Image classification data set "dataset_final" (Sree14hari/BridgeCrack-Segmentation on GitHub). Class labels (3): heavy crack, light crack, medium crack.

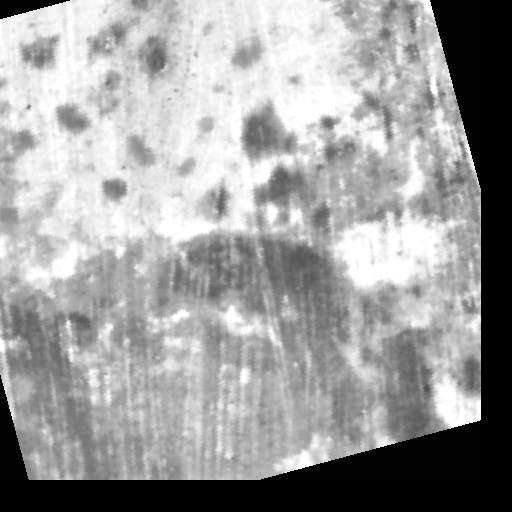
Label: light crack

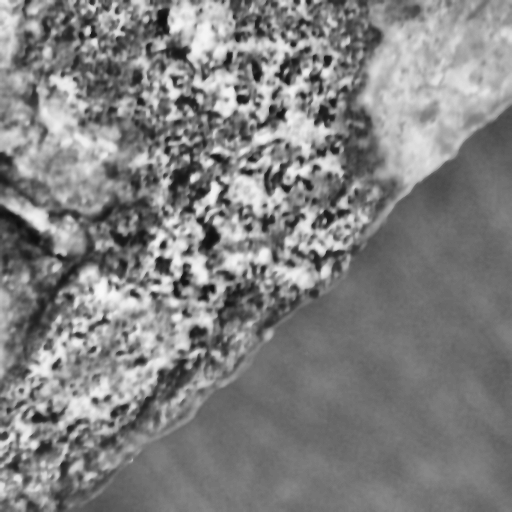
Label: heavy crack

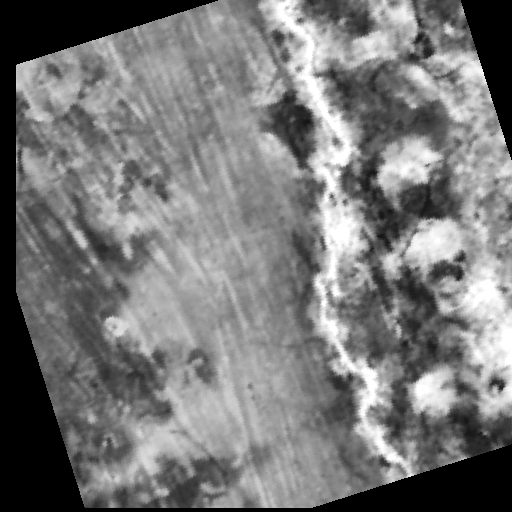
Label: heavy crack

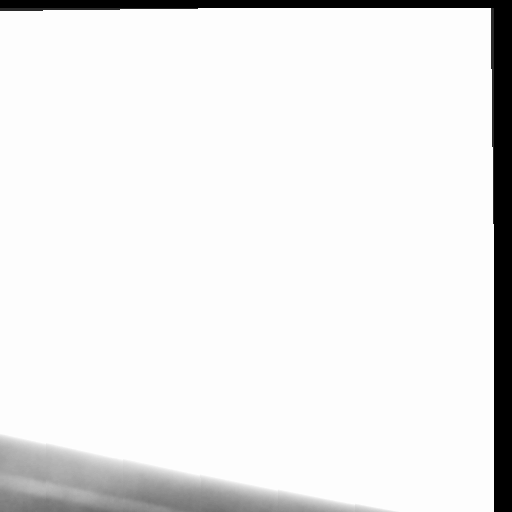
Label: light crack

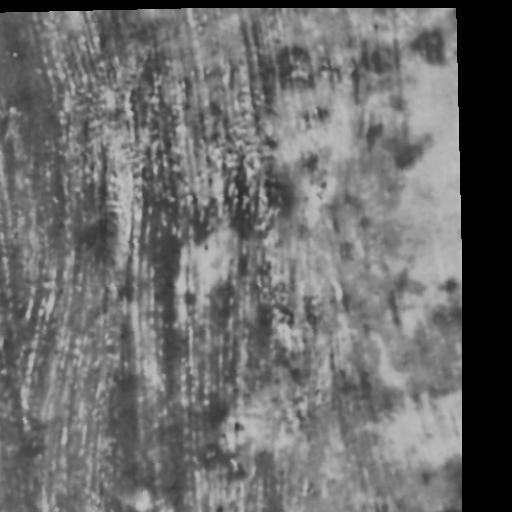
Label: medium crack

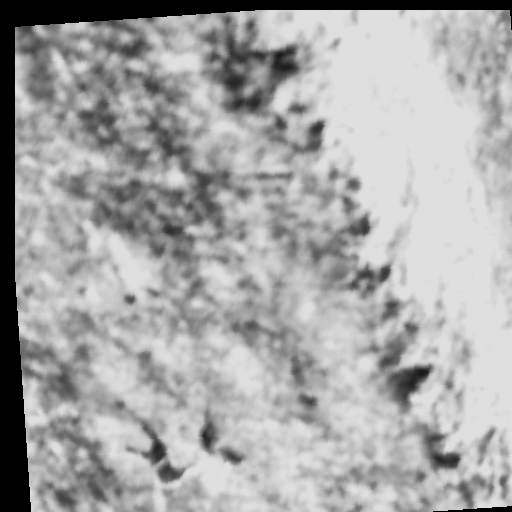
Label: medium crack
